Run: headless pygame with SDL's dummy video driver; simulated clock (each Clock.tick advances the game by its frame time, no real sleeping); random seed 0; keys injected as events and as key.get_pressed() state; mouse plan: one left click at the window centre at the start of phase 2, then a move to the lower-right quarter at the start of phase 3.
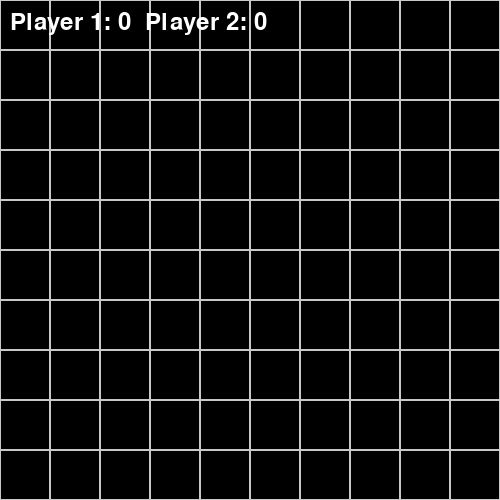
Frame 1 of 4 · flips 1–60 · no input
Frame 2 of 4 · flips 61–180 · clicked the window centre · tapped SPACE, RETURN · held RIGHT (→), D · screen unchanged from frame 1, image omitted
Frame 3 of 4 · flips 181–300 · moved the mouse to the lower-right quarter · held DOWN (↓), S · screen unchanged from frame 2, image omitted
Frame 4 of 4 · flips 301–420 · held LEFT (←), A, UP (↑), W · screen unchanged from frame 3, image omitted

The pygame program that drew these frames:

import random
import pygame
import math
import time

class Coco:
    def __init__(self, x, y):
        self.x = x
        self.y = y

    def __repr__(self):
        return f"Coco({self.x}, {self.y})"

class Game:
    def __init__(self, width, height, cell_size):
        self.width = width
        self.height = height
        self.cell_size = cell_size
        self.target_coco = None
        self.player_scores = [0, 0]  # Player 1 and Player 2 scores
        self.player_clicks = [None, None]  # Store Player 1 and Player 2 clicks
        self.current_turn = 0  # 0 for Player 1, 1 for Player 2
        pygame.init()
        self.screen = pygame.display.set_mode((width * cell_size, height * cell_size))
        pygame.display.set_caption("Coco Catching Game")
        self.clock = pygame.time.Clock()
        self.font = pygame.font.Font(None, 36)

    def spawn_coco(self):
        x = random.randint(0, self.width - 1)
        y = random.randint(0, self.height - 1)
        self.target_coco = Coco(x, y)
        print(f"Target Coco: {self.target_coco}")

    def draw_grid(self):
        for x in range(0, self.width * self.cell_size, self.cell_size):
            for y in range(0, self.height * self.cell_size, self.cell_size):
                rect = pygame.Rect(x, y, self.cell_size, self.cell_size)
                pygame.draw.rect(self.screen, (200, 200, 200), rect, 1)

    def draw_coco(self):
        if self.target_coco and self.player_clicks[0] and self.player_clicks[1]:  # Show only after both clicks
            rect = pygame.Rect(
                self.target_coco.x * self.cell_size,
                self.target_coco.y * self.cell_size,
                self.cell_size,
                self.cell_size,
            )
            pygame.draw.rect(self.screen, (255, 255, 0), rect)  # Yellow for Coco

    def draw_clicks(self):
        if self.player_clicks[0]:  # Player 1's click
            rect = pygame.Rect(
                self.player_clicks[0][0] * self.cell_size,
                self.player_clicks[0][1] * self.cell_size,
                self.cell_size,
                self.cell_size,
            )
            pygame.draw.rect(self.screen, (255, 0, 0), rect)  # Red for Player 1
        if self.player_clicks[1]:  # Player 2's click
            rect = pygame.Rect(
                self.player_clicks[1][0] * self.cell_size,
                self.player_clicks[1][1] * self.cell_size,
                self.cell_size,
                self.cell_size,
            )
            pygame.draw.rect(self.screen, (0, 0, 255), rect)  # Blue for Player 2

    def draw_scores(self):
        score_text = f"Player 1: {self.player_scores[0]}  Player 2: {self.player_scores[1]}"
        text_surface = self.font.render(score_text, True, (255, 255, 255))
        self.screen.blit(text_surface, (10, 10))

    def calculate_distance(self, click_x, click_y, coco_x, coco_y):
        return math.sqrt((click_x - coco_x) ** 2 + (click_y - coco_y) ** 2)

    def handle_click(self, player, mouse_pos):
        click_x = mouse_pos[0] // self.cell_size
        click_y = mouse_pos[1] // self.cell_size
        self.player_clicks[player] = (click_x, click_y)
        print(f"Player {player + 1} clicked at ({click_x}, {click_y})")

        # Switch turn to the next player
        self.current_turn = (self.current_turn + 1) % 2

    def show_results(self):
        # Calculate distances
        coco_x, coco_y = self.target_coco.x, self.target_coco.y
        player1_distance = self.calculate_distance(
            self.player_clicks[0][0], self.player_clicks[0][1], coco_x, coco_y
        )
        player2_distance = self.calculate_distance(
            self.player_clicks[1][0], self.player_clicks[1][1], coco_x, coco_y
        )

        # Print distances
        print(f"Player 1 distance: {player1_distance:.2f}")
        print(f"Player 2 distance: {player2_distance:.2f}")

        # Determine winner
        if player1_distance < player2_distance:
            print("Player 1 wins this round!")
            self.player_scores[0] += 1
        elif player2_distance < player1_distance:
            print("Player 2 wins this round!")
            self.player_scores[1] += 1
        else:
            print("It's a tie!")

        # Show results for 1 second
        self.screen.fill((0, 0, 0))  # Clear the screen
        self.draw_grid()
        self.draw_coco()
        self.draw_clicks()
        self.draw_scores()
        pygame.display.flip()
        time.sleep(1)

    def run(self):
        running = True
        self.spawn_coco()  # Spawn the first target

        while running:
            for event in pygame.event.get():
                if event.type == pygame.QUIT:
                    running = False
                elif event.type == pygame.MOUSEBUTTONDOWN:
                    if self.current_turn == 0 and event.button == 1:  # Player 1's turn (left click)
                        self.handle_click(0, event.pos)
                    elif self.current_turn == 1 and event.button == 1:  # Player 2's turn (left click)
                        self.handle_click(1, event.pos)

            # If both players have clicked, show results and start the next round
            if self.player_clicks[0] and self.player_clicks[1]:
                self.show_results()
                self.player_clicks = [None, None]  # Reset clicks
                self.spawn_coco()  # Spawn a new Coco

            self.screen.fill((0, 0, 0))  # Clear the screen
            self.draw_grid()
            self.draw_coco()
            self.draw_scores()
            pygame.display.flip()
            self.clock.tick(30)  # Limit to 30 frames per second

        pygame.quit()

if __name__ == "__main__":
    game = Game(10, 10, 50)  # Game grid of size 10x10 with each cell 50x50 pixels
    game.run()
